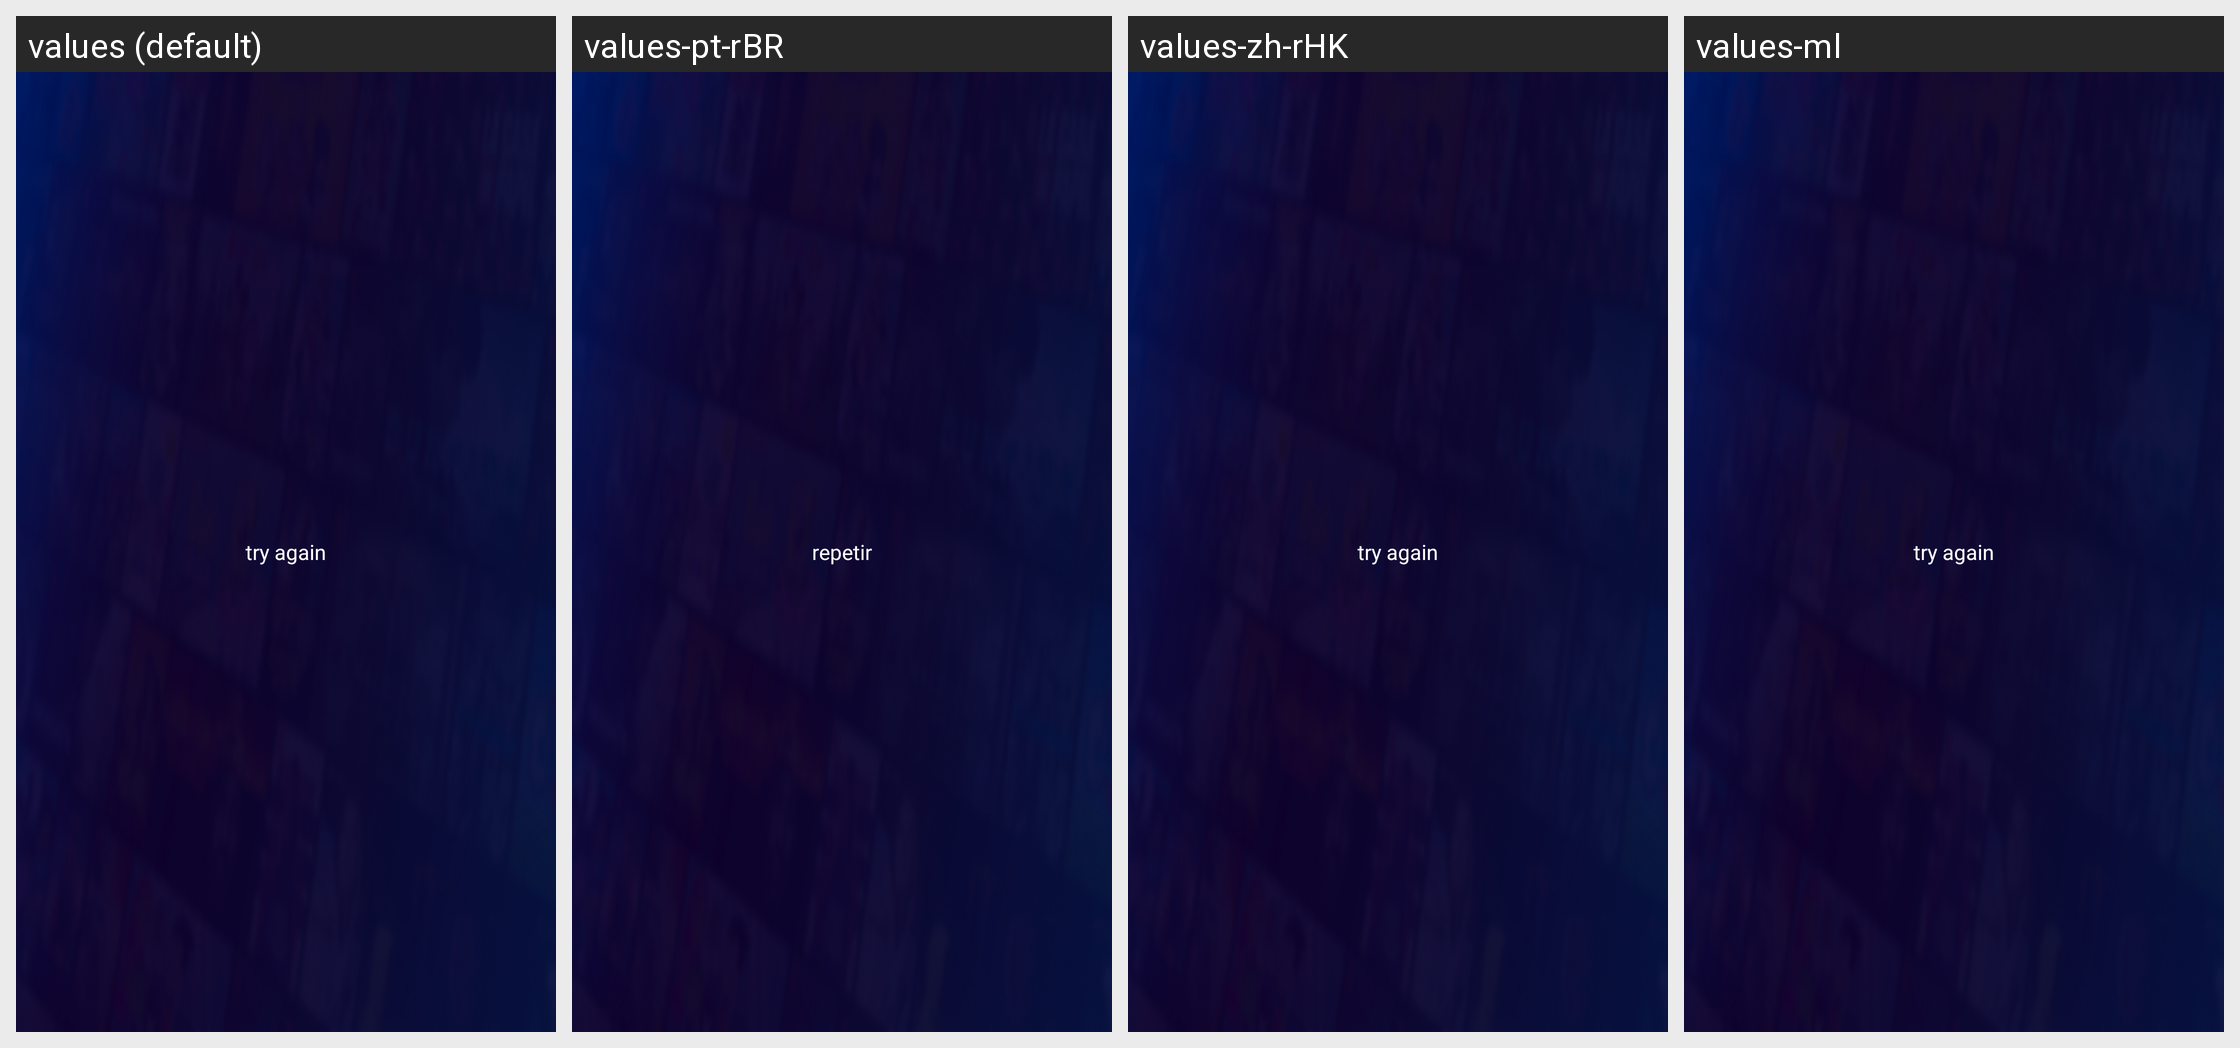

The Android screen above is rendered under several locales of the same app. Produce the string resources it draws, with the default and per-locale values.
Android screen res/layout/layout_activity_label_video_list.xml rendered under 4 locales, left to right: values (default), values-pt-rBR, values-zh-rHK, values-ml. Device: Nexus 5 (rendered at 1080×1920; each locale shown at half size, 540×960, under a caption strip naming it); theme OttTheme.Base.Normal.
Other locales in the repository, not shown: values-af, values-am, values-ar, values-as, values-az, values-be, values-bg, values-bn, values-bs, values-ca, values-cs, values-da, values-de, values-el, values-en, values-en-rGB, values-es, values-es-rUS, values-et, values-eu, values-fa, values-fi, values-fr, values-fr-rCA, values-gl, values-gu, values-hi, values-hr, values-hu, values-hy, values-in, values-is, values-it, values-iw, values-ja, values-ka, values-kk, values-km, values-kn, values-ko, values-ko-rKR, values-ky, values-lo, values-lt, values-lv, values-mk, values-mn, values-mr, values-ms, values-my, values-nb, values-ne, values-nl, values-or, values-pa, values-pl, values-pt-rPT, values-ro, values-ru, values-si, values-sk, values-sl, values-sq, values-sr, values-sv, values-sw, values-ta, values-te, values-th, values-tl, values-tr, values-uk, values-ur, values-uz, values-vi, values-zh, values-zh-rCN, values-zh-rTW, values-zu.
Strings drawn on this screen, with the default value and each locale's value (text and hints the layout hard-codes, and strings that could not be matched under every locale, appear in the picture but are not listed):

tip_label_no_video_list
  values: No video has this label
  values-pt-rBR: Não há informações de vídeo neste titulo
  values-zh-rHK: No video has this label  [not translated; the default value is used]
  values-ml: No video has this label  [not translated; the default value is used]

retry
  values: try again
  values-pt-rBR: repetir
  values-zh-rHK: try again  [not translated; the default value is used]
  values-ml: try again  [not translated; the default value is used]
